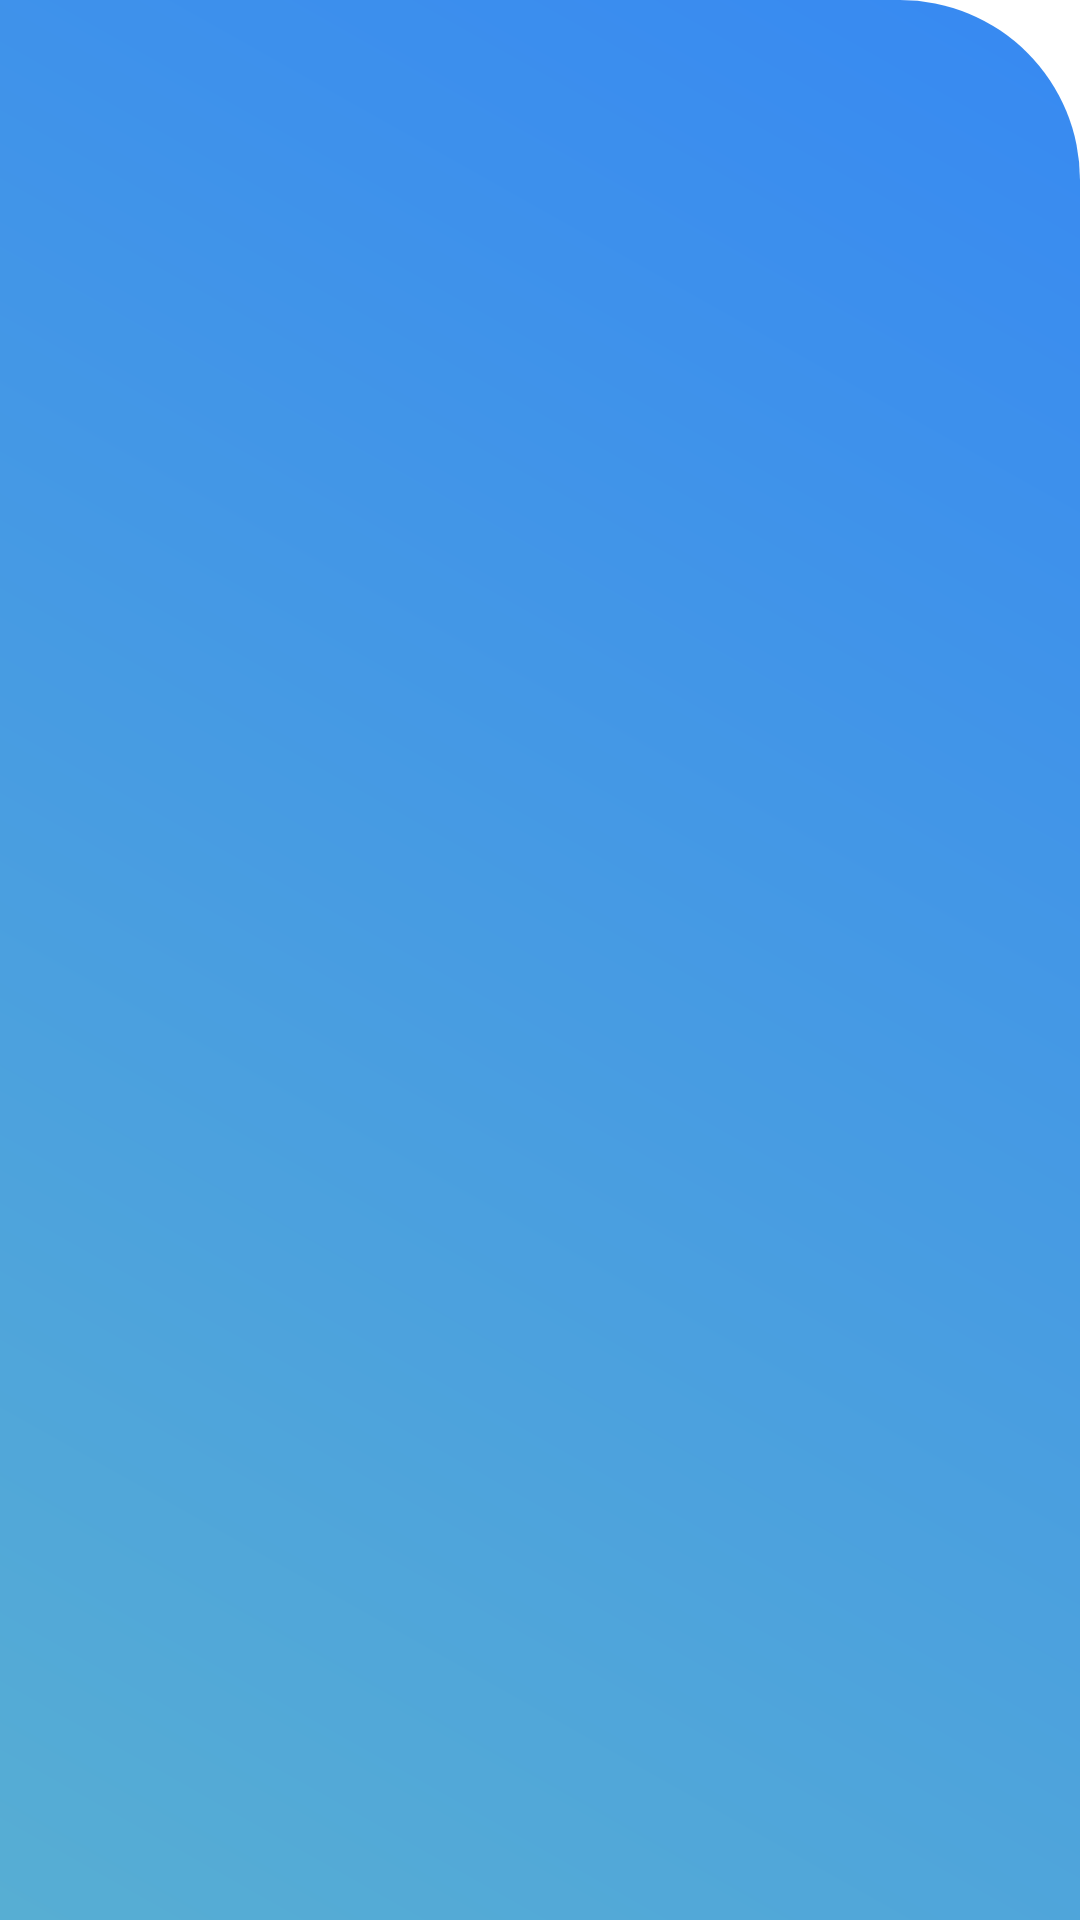

Reconstruct the res/layout file that produces this screen, plus the resources it refers to.
<!-- AndroidManifest.xml: application theme Theme.VpFragment -->
<!-- res/layout/activity_main.xml -->
<?xml version="1.0" encoding="utf-8"?>
<LinearLayout xmlns:android="http://schemas.android.com/apk/res/android"
    xmlns:app="http://schemas.android.com/apk/res-auto"
    xmlns:tools="http://schemas.android.com/tools"
    android:layout_width="match_parent"
    android:layout_height="match_parent"
    android:orientation="vertical"
    android:background="@drawable/shape"
    tools:context=".MainActivity">
    <androidx.viewpager2.widget.ViewPager2
        android:layout_marginTop="150dp"
        android:layout_width="match_parent"
        android:layout_height="@dimen/frameSize"
        android:clipToPadding="false"
        android:clipChildren="false"
        android:layout_marginLeft="20dp"
        android:id="@+id/vp"/>
</LinearLayout>
<!-- resources referenced by this layout -->
<resources>
  <dimen name="frameSize">320dp</dimen>
  <!-- drawable shape (drawable) -->
  <?xml version="1.0" encoding="utf-8"?>
  <shape xmlns:android="http://schemas.android.com/apk/res/android">
      <corners
      android:topRightRadius="60sp"/>
      <gradient
          android:angle="45"
          android:startColor="#57aed3"
          android:endColor="#3789f2"/>
  </shape>
  <style name="Theme.VpFragment" parent="Theme.MaterialComponents.DayNight.DarkActionBar">
          
          <item name="colorPrimary">@color/purple_500</item>
          <item name="colorPrimaryVariant">@color/purple_700</item>
          <item name="colorOnPrimary">@color/white</item>
          
          <item name="colorSecondary">@color/teal_200</item>
          <item name="colorSecondaryVariant">@color/teal_700</item>
          <item name="colorOnSecondary">@color/black</item>
          
          <item name="android:statusBarColor" tools:targetApi="l">?attr/colorPrimaryVariant</item>
          
      </style>
  <!-- not gathered from this repository: default colours our renderer supplied (Android Studio template values) -->
  <color name="purple_500">#FF6200EE</color>
  <color name="purple_700">#FF3700B3</color>
  <color name="teal_200">#FF03DAC5</color>
  <color name="teal_700">#FF018786</color>
  <color name="black">#FF000000</color>
  <color name="white">#FFFFFFFF</color>
</resources>
